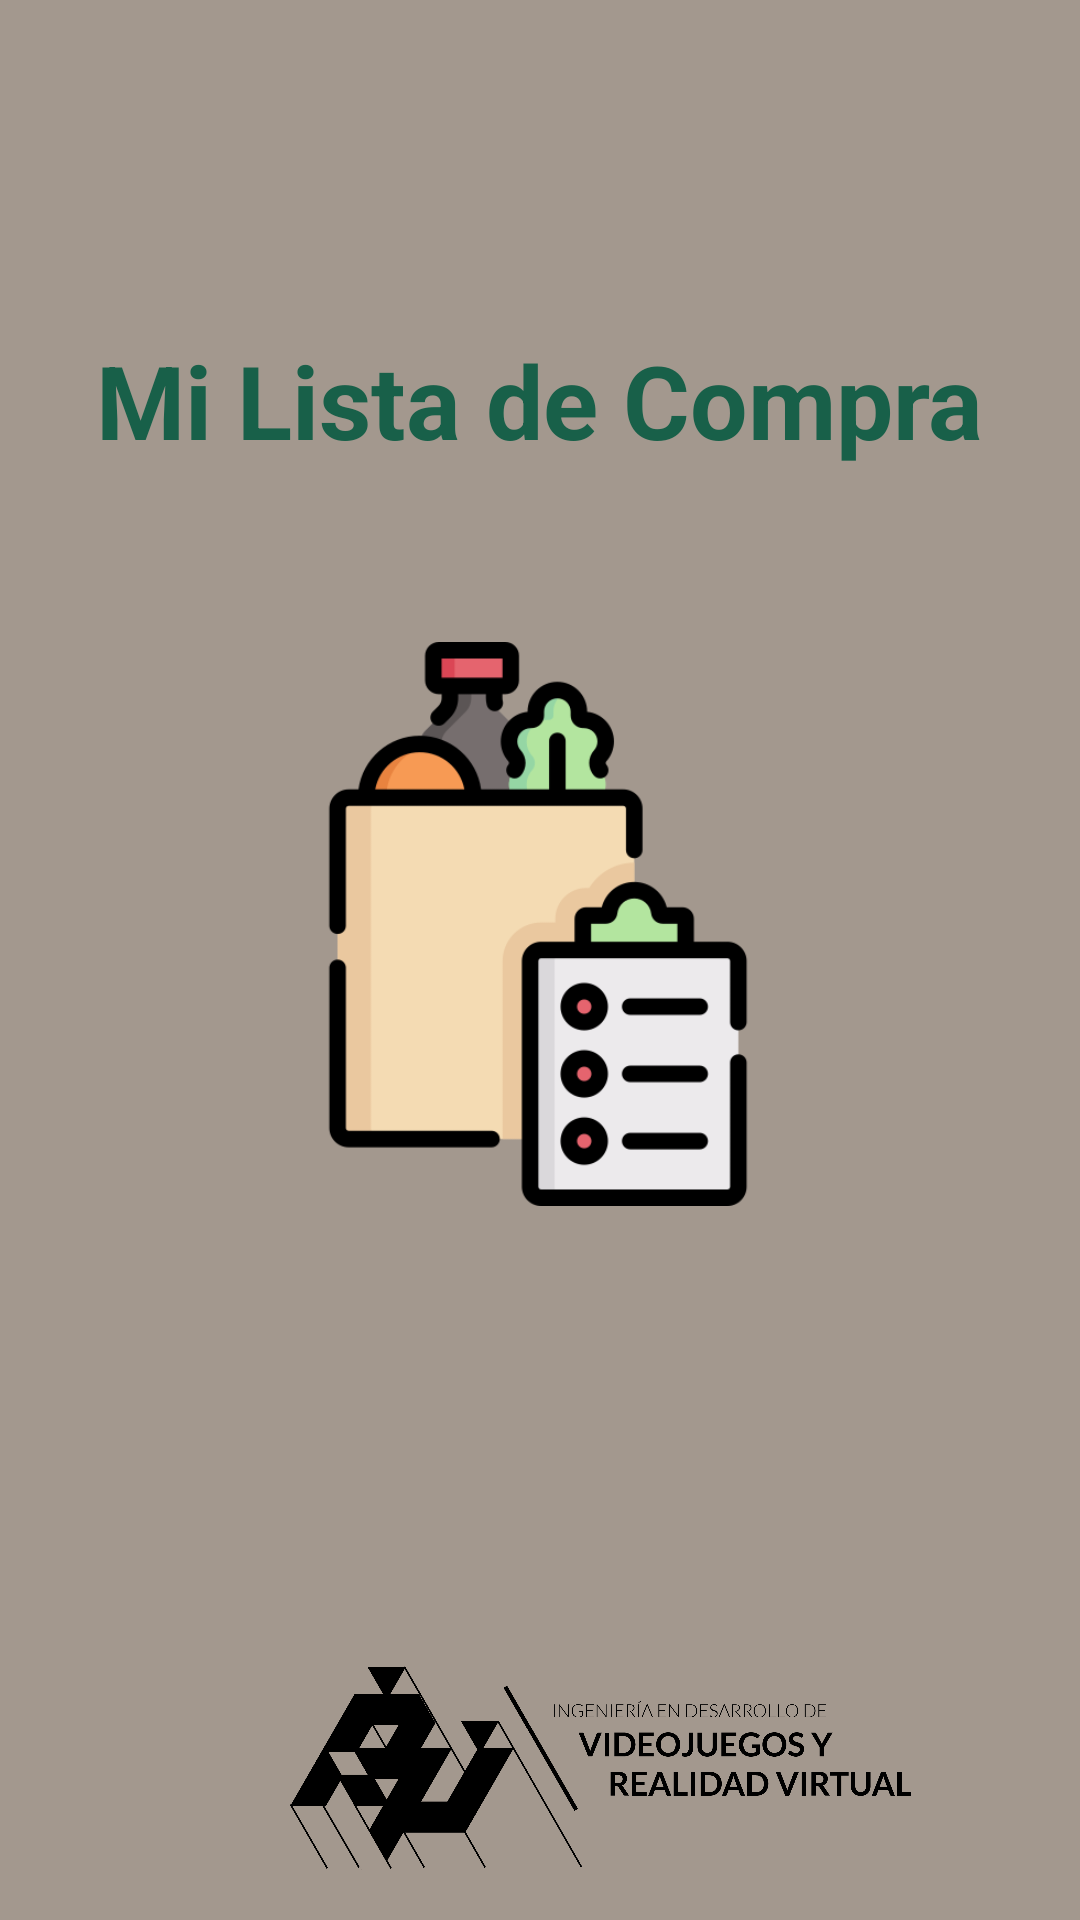

The Android layout XML behind this screen, and the referenced resources:
<!-- AndroidManifest.xml: application theme Theme.MiListaDeCompra -->
<!-- res/layout/activity_main.xml -->
<?xml version="1.0" encoding="utf-8"?>
<androidx.constraintlayout.widget.ConstraintLayout xmlns:android="http://schemas.android.com/apk/res/android"
    xmlns:app="http://schemas.android.com/apk/res-auto"
    xmlns:tools="http://schemas.android.com/tools"
    android:layout_width="match_parent"
    android:layout_height="match_parent"
    android:background="@color/AlmondFrost"
    tools:context=".MainActivity">

    <ImageView
        android:id="@+id/imageView"
        android:layout_width="188dp"
        android:layout_height="248dp"
        android:layout_marginTop="184dp"
        app:layout_constraintEnd_toEndOf="parent"
        app:layout_constraintHorizontal_bias="0.497"
        app:layout_constraintStart_toStartOf="parent"
        app:layout_constraintTop_toTopOf="parent"
        app:srcCompat="@drawable/logo_milistadecompra" />

    <ImageView
        android:id="@+id/imageView2"
        android:layout_width="72dp"
        android:layout_height="73dp"
        android:layout_marginStart="36dp"
        android:layout_marginBottom="12dp"
        app:layout_constraintBottom_toBottomOf="parent"
        app:layout_constraintStart_toStartOf="parent"
        app:srcCompat="@drawable/logo_utalca_oscuro" />

    <TextView
        android:id="@+id/textView"
        android:layout_width="wrap_content"
        android:layout_height="wrap_content"
        android:layout_marginBottom="28dp"
        android:background="#00FFFFFF"
        android:backgroundTint="#0095877A"
        android:drawableTint="#0095877A"
        android:text="@string/app_name"
        android:textColor="@color/Green1"
        android:textSize="34sp"
        android:textStyle="bold"
        app:layout_constraintBottom_toTopOf="@+id/imageView"
        app:layout_constraintEnd_toEndOf="parent"
        app:layout_constraintStart_toStartOf="parent" />

    <ImageView
        android:id="@+id/imageView8"
        android:layout_width="307dp"
        android:layout_height="71dp"
        android:layout_marginEnd="4dp"
        android:layout_marginBottom="16dp"
        android:adjustViewBounds="true"
        app:layout_constraintBottom_toBottomOf="parent"
        app:layout_constraintEnd_toEndOf="parent"
        app:srcCompat="@drawable/logo_videojuegos_oscuro" />

</androidx.constraintlayout.widget.ConstraintLayout>
<!-- resources referenced by this layout -->
<resources>
  <color name="AlmondFrost">#FFA3988E</color>
  <color name="Green1">#186049</color>
  <!-- drawable logo_milistadecompra: png bitmap (drawable-mdpi, 28873 bytes) -->
  <!-- drawable logo_videojuegos_oscuro: png bitmap (drawable, 94004 bytes) -->
  <string name="app_name">Mi Lista de Compra</string>
  
      //Pantalla HOME
  <style name="Theme.MiListaDeCompra" parent="Base.Theme.MiListaDeCompra" />
  <style name="Base.Theme.MiListaDeCompra" parent="Theme.Material3.DayNight.NoActionBar">
          
          
      </style>
</resources>
